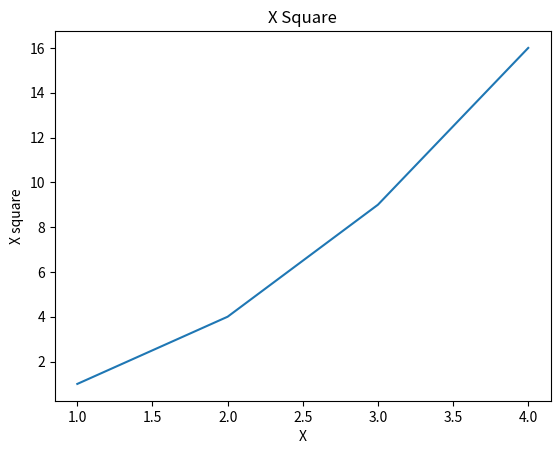

Reproduce this figure in Python.

from matplotlib import pyplot as plt

#import random 이렇게 해서 random.randint 해도되고
from random import randint #이 렇게 randint까지 임포트해도되고

# x = [(randint(0, 9) for _ in range(1000))]
# # print((randint(0, 9) for _ in range(100))) 이렇게 확인도 해보고

# plt.hist(x)
# plt.show()

x = list(range(1, 5))
y = [i*i for i in x]
#print(x, type(x))

plt.plot(x,y)
plt.title('X Square')
plt.xlabel('X')
plt.ylabel('X square')
plt.show()